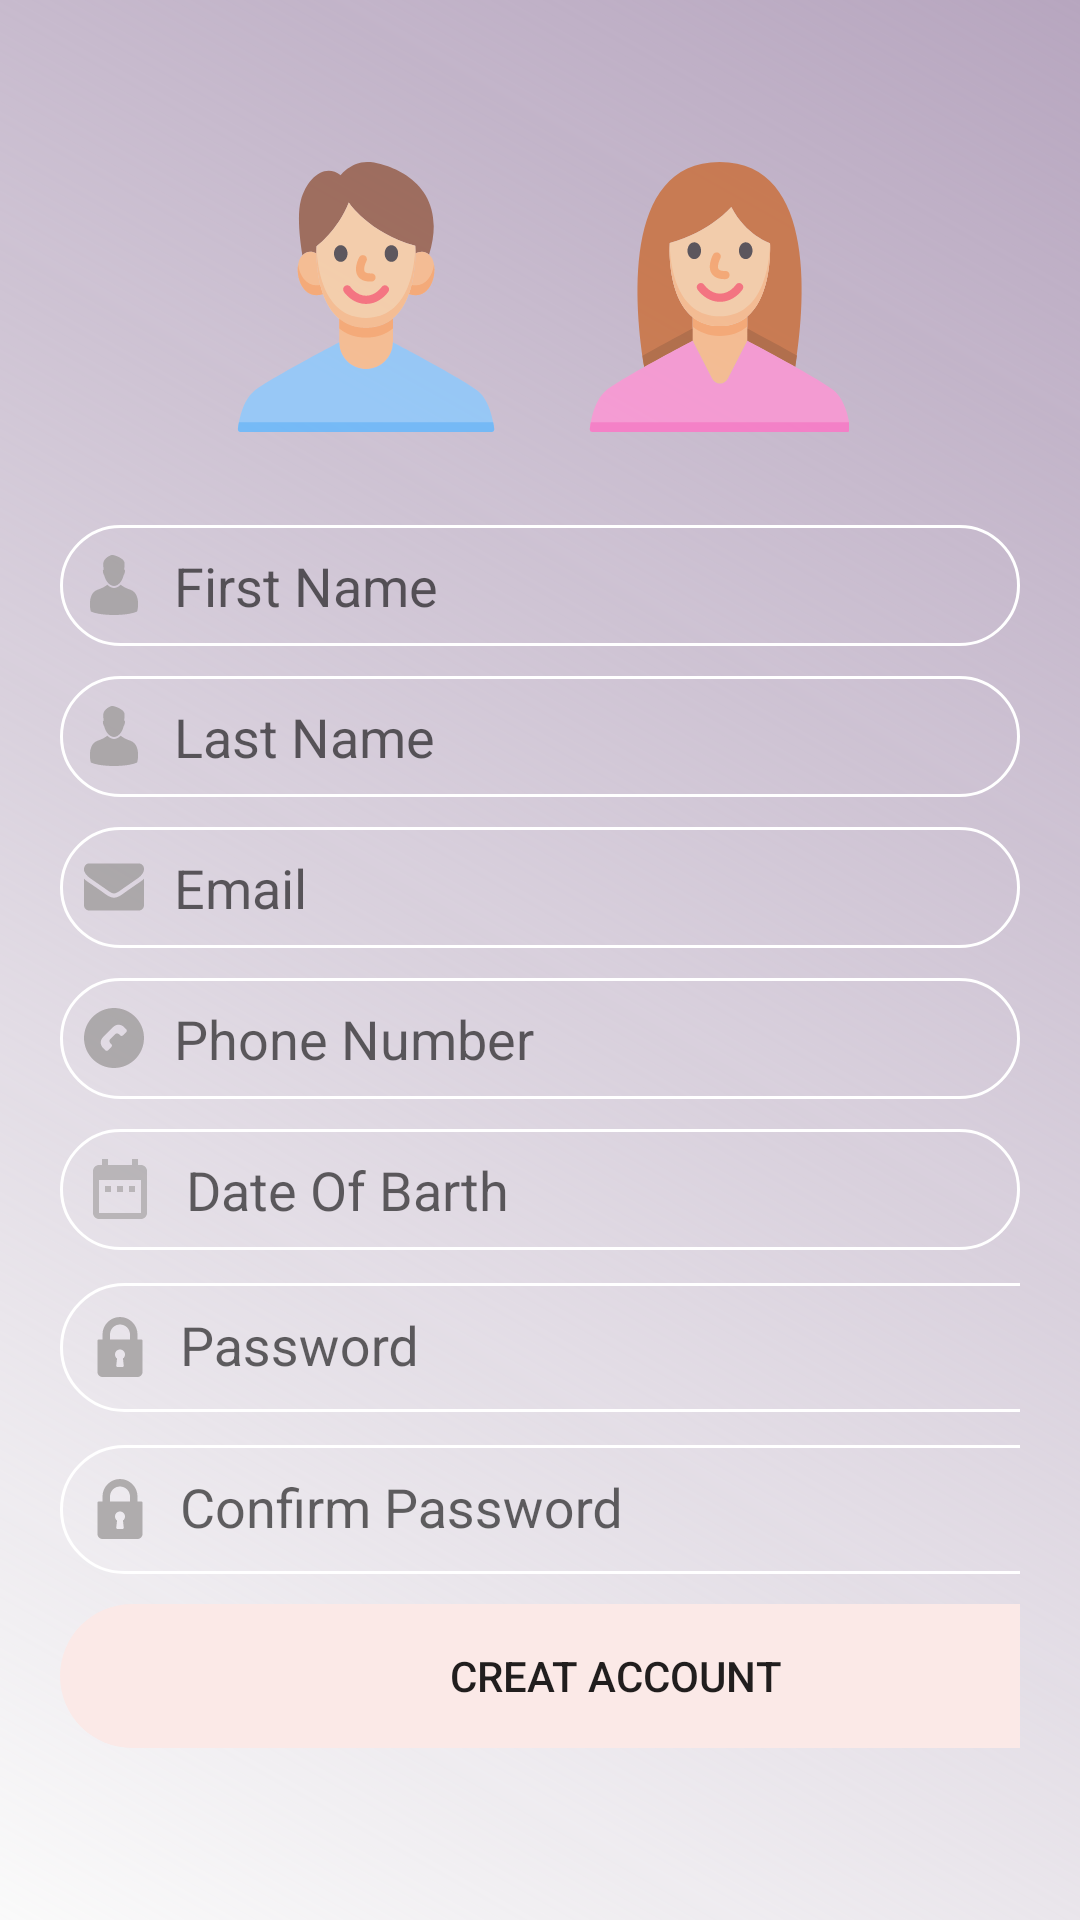

Here is an Android app screen rendered from its layout file. Give the layout XML and the strings, colors and styles it references.
<!-- AndroidManifest.xml: application theme AppTheme -->
<!-- res/layout/activity_registration_.xml -->
<?xml version="1.0" encoding="utf-8"?>
<layout xmlns:android="http://schemas.android.com/apk/res/android"
    xmlns:app="http://schemas.android.com/apk/res-auto"

    xmlns:tools="http://schemas.android.com/tools">

    <androidx.constraintlayout.widget.ConstraintLayout
        android:layout_width="match_parent"
        android:layout_height="match_parent"
        android:background="@drawable/recyler_view_background_color"

        android:padding="20dp"
        tools:context=".Registration_Activity">

        <EditText
            android:id="@+id/firstNameID"
            android:layout_width="0dp"
            android:layout_height="wrap_content"
            android:layout_marginTop="15dp"
            android:background="@drawable/edit_text_email_password_shape"
            android:drawableLeft="@drawable/ic_male_user"
            android:drawablePadding="10dp"
            android:ems="10"
            android:hint="First Name"
            android:inputType="textPersonName"
            android:padding="8dp"
            android:paddingLeft="10dp"
            app:layout_constraintEnd_toEndOf="@+id/radioGroupID"
            app:layout_constraintStart_toStartOf="@+id/radioGroupID"
            app:layout_constraintTop_toBottomOf="@+id/radioGroupID" />

        <Button
            android:id="@+id/creatAccountButtonID"
            android:layout_width="0dp"
            android:layout_height="wrap_content"
            android:layout_marginTop="10dp"
            android:background="@drawable/login_button_shape"
            android:backgroundTint="#FBE9E7"
            android:text="Creat Account"
            app:layout_constraintEnd_toEndOf="@+id/confirmtextInputLayout"
            app:layout_constraintHorizontal_bias="0.0"
            app:layout_constraintStart_toStartOf="@+id/confirmtextInputLayout"
            app:layout_constraintTop_toBottomOf="@+id/confirmtextInputLayout" />


        <EditText
            android:id="@+id/phoneNumberID"
            android:layout_width="0dp"
            android:layout_height="wrap_content"
            android:layout_marginTop="10dp"
            android:background="@drawable/edit_text_email_password_shape"
            android:drawableLeft="@drawable/ic_call_button"

            android:drawablePadding="10dp"
            android:ems="10"
            android:hint="Phone Number"
            android:inputType="number"
            android:padding="8dp"
            android:paddingLeft="10dp"
            app:layout_constraintEnd_toEndOf="@+id/EmailID"
            app:layout_constraintStart_toStartOf="@+id/EmailID"
            app:layout_constraintTop_toBottomOf="@+id/EmailID" />

        <EditText
            android:id="@+id/lastNameID"

            android:layout_width="0dp"
            android:layout_height="wrap_content"
            android:layout_marginTop="10dp"
            android:background="@drawable/edit_text_email_password_shape"
            android:drawableLeft="@drawable/ic_male_user"
            android:drawablePadding="10dp"
            android:ems="10"
            android:hint="Last Name"
            android:inputType="textPersonName"
            android:padding="8dp"
            android:paddingLeft="10dp"
            app:layout_constraintEnd_toEndOf="@+id/firstNameID"
            app:layout_constraintStart_toStartOf="@+id/firstNameID"
            app:layout_constraintTop_toBottomOf="@+id/firstNameID" />

        <EditText
            android:id="@+id/EmailID"
            android:layout_width="0dp"
            android:layout_height="wrap_content"
            android:layout_marginTop="10dp"

            android:background="@drawable/edit_text_email_password_shape"
            android:drawableLeft="@drawable/ic_emaillogo"
            android:drawablePadding="10dp"
            android:ems="10"
            android:hint="Email"
            android:inputType="textPersonName"
            android:padding="8dp"
            android:paddingLeft="10dp"
            app:layout_constraintEnd_toEndOf="@+id/lastNameID"
            app:layout_constraintHorizontal_bias="0.0"
            app:layout_constraintStart_toStartOf="@+id/lastNameID"
            app:layout_constraintTop_toBottomOf="@+id/lastNameID" />


        <EditText


            android:id="@+id/dateOfbirthID"
            android:layout_width="0dp"
            android:layout_height="wrap_content"
            android:layout_marginTop="10dp"
            android:background="@drawable/edit_text_email_password_shape"
            android:drawableLeft="@drawable/ic_date_range_black_24dp"
            android:drawablePadding="10dp"
            android:ems="10"
            android:focusable="false"
            android:hint="Date Of Barth"


            android:padding="8dp"
            android:paddingLeft="10dp"
            app:layout_constraintEnd_toEndOf="@+id/phoneNumberID"
            app:layout_constraintHorizontal_bias="0.0"
            app:layout_constraintStart_toStartOf="@+id/phoneNumberID"
            app:layout_constraintTop_toBottomOf="@+id/phoneNumberID"


            android:datePickerMode="spinner"
            android:calendarViewShown="false"


            >



        </EditText>



        <RadioGroup
            android:id="@+id/radioGroupID"
            android:layout_width="0dp"
            android:layout_height="120dp"
            android:layout_marginTop="20dp"
            android:gravity="center_horizontal"
            android:orientation="horizontal"
            app:layout_constraintEnd_toEndOf="parent"
            app:layout_constraintStart_toStartOf="parent"
            app:layout_constraintTop_toTopOf="parent">

            <RadioButton
               android:shadowColor="@color/colorPrimaryDark"
                android:soundEffectsEnabled="true"

android:gravity="center_horizontal"

                android:id="@+id/maleButtonID"
                android:layout_width="88dp"
                android:layout_height="93dp"

                android:layout_marginStart="88dp"
                android:layout_marginLeft="88dp"
                android:layout_marginTop="14dp"

                android:button="@drawable/ic_man"

                android:text="Male"

                app:layout_constraintStart_toStartOf="@id/radioGroupID"
                app:layout_constraintTop_toTopOf="@id/radioGroupID">

            </RadioButton>

            <RadioButton
                android:shadowColor="@color/colorPrimaryDark"
                android:soundEffectsEnabled="true"


                android:gravity="center_horizontal"


                android:id="@+id/femaleButtonID"
                android:layout_width="88dp"
                android:layout_height="93dp"
                android:layout_marginLeft="30dp"

                android:layout_marginTop="14dp"
                android:layout_marginRight="88dp"
                android:button="@drawable/ic_woman"

                android:text="Female"


                app:layout_constraintEnd_toEndOf="@+id/maleButtonID"
                app:layout_constraintHorizontal_bias="0.0"
                app:layout_constraintStart_toStartOf="@+id/maleButtonID"

                app:layout_constraintVertical_bias="1.0"

                >

            </RadioButton>
        </RadioGroup>

        <com.google.android.material.textfield.TextInputLayout
            app:passwordToggleEnabled="true"


            android:id="@+id/passwordtextInputLayout"
            android:layout_width="370dp"
            android:layout_height="54dp"
            android:ems="10"
            app:layout_constraintEnd_toEndOf="@+id/dateOfbirthID"

            app:layout_constraintHorizontal_bias="0.0"
            app:layout_constraintStart_toStartOf="@+id/dateOfbirthID"
            app:layout_constraintTop_toBottomOf="@+id/dateOfbirthID"
            app:layout_editor_absoluteX="92dp"
            app:layout_editor_absoluteY="650dp"


            >

            <EditText


                android:id="@+id/regPasswordID"

                android:layout_width="match_parent"


                android:layout_height="match_parent"
                android:layout_marginTop="10dp"

                android:background="@drawable/edit_text_email_password_shape"


                android:drawablePadding="10dp"

                android:hint="Password"
                android:inputType="textPassword"

                android:paddingLeft="10dp"
                android:typeface="normal"
                android:drawableStart="@drawable/ic_lock"
                android:drawableLeft="@drawable/ic_lock">

            </EditText>


        </com.google.android.material.textfield.TextInputLayout>

        <com.google.android.material.textfield.TextInputLayout
            android:id="@+id/confirmtextInputLayout"
            android:layout_width="370dp"
            android:layout_height="54dp"

            android:ems="10"

            app:layout_constraintEnd_toEndOf="@+id/dateOfbirthID"
            app:layout_constraintHorizontal_bias="0.0"
            app:layout_constraintStart_toStartOf="@+id/passwordtextInputLayout"
            app:layout_constraintTop_toBottomOf="@+id/passwordtextInputLayout"
            app:layout_editor_absoluteX="92dp"
            app:layout_editor_absoluteY="650dp"
            app:passwordToggleEnabled="true"
           >


            <EditText
                android:id="@+id/regConfirmPasswordID"
                android:layout_width="match_parent"
                android:layout_height="match_parent"
                android:background="@drawable/edit_text_email_password_shape"

                android:drawablePadding="10dp"
                android:ems="10"
                android:hint="Confirm Password"
                android:inputType="textPassword"

                android:paddingLeft="10dp"
                android:drawableLeft="@drawable/ic_lock"
                android:drawableStart="@drawable/ic_lock" />


        </com.google.android.material.textfield.TextInputLayout>


    </androidx.constraintlayout.widget.ConstraintLayout>
</layout>
<!-- resources referenced by this layout -->
<resources>
  <color name="colorPrimaryDark">#3700B3</color>
  <!-- drawable edit_text_email_password_shape (drawable) -->
  <?xml version="1.0" encoding="utf-8"?>
  <selector xmlns:android="http://schemas.android.com/apk/res/android">
  
      <item
  
          android:state_focused="true">
  
          <shape
  
              android:shape="rectangle">
  
              <corners android:radius="30dp"></corners>
  
              <solid android:color="@android:color/transparent">
  
              </solid>
  
              <stroke android:width="1dp" android:color="@color/colorAccent">
  
              </stroke>
  
  
          </shape>
  
  
      </item>
  
  
      <item>
  
          <shape
  
              android:shape="rectangle">
  
              <corners android:radius="30dp"></corners>
  
              <solid android:color="@android:color/transparent">
  
              </solid>
  
              <stroke android:width="1dp" android:color="@color/white">
  
              </stroke>
  
  
          </shape>
  
  
      </item>
  
  
  </selector>
  <!-- drawable ic_call_button (drawable) -->
  <vector android:alpha="0.8" android:autoMirrored="true"
      android:height="20dp" android:viewportHeight="342.514"
      android:viewportWidth="342.514" android:width="20dp" xmlns:android="http://schemas.android.com/apk/res/android">
      <path android:fillColor="#A09D9D" android:pathData="M171.254,0C76.826,0 0,76.825 0,171.26c0,94.434 76.819,171.254 171.254,171.254c94.434,0 171.26,-76.82 171.26,-171.254C342.514,76.825 265.682,0 171.254,0zM241.225,137.474l-18.76,18.777c-4.383,4.377 -11.444,4.377 -15.816,0l-6.737,-6.731c-0.606,-0.609 -1.351,-0.937 -2.132,-1.147c-6.209,-4.603 -14.994,-4.155 -20.614,1.459l-27.322,27.322c-5.632,5.62 -6.083,14.417 -1.465,20.614c0.21,0.781 0.544,1.52 1.138,2.132l6.752,6.737c4.359,4.371 4.371,11.445 0,15.805l-18.771,18.783c-4.387,4.371 -11.445,4.371 -15.817,0l-13.478,-13.487c-16.727,-16.705 -16.714,-43.907 0,-60.621l58.925,-58.919c16.715,-16.708 43.91,-16.708 60.622,0l13.475,13.472C245.596,126.046 245.596,133.111 241.225,137.474z"/>
  </vector>
  <!-- drawable ic_date_range_black_24dp (drawable) -->
  <vector android:alpha="0.63" android:autoMirrored="true"
      android:height="24dp" android:viewportHeight="24.0"
      android:viewportWidth="24.0" android:width="24dp" xmlns:android="http://schemas.android.com/apk/res/android">
      <path android:fillColor="#A09D9D" android:pathData="M9,11L7,11v2h2v-2zM13,11h-2v2h2v-2zM17,11h-2v2h2v-2zM19,4h-1L18,2h-2v2L8,4L8,2L6,2v2L5,4c-1.11,0 -1.99,0.9 -1.99,2L3,20c0,1.1 0.89,2 2,2h14c1.1,0 2,-0.9 2,-2L21,6c0,-1.1 -0.9,-2 -2,-2zM19,20L5,20L5,9h14v11z"/>
  </vector>
  <!-- drawable login_button_shape (drawable) -->
  <?xml version="1.0" encoding="utf-8"?>
  <shape xmlns:android="http://schemas.android.com/apk/res/android"
  
      android:shape="rectangle">
      <corners android:radius="30dp">
  
      </corners>
      <stroke
  
          android:color="@color/colorPrimary">
  
  
      </stroke>
  
  
  </shape>
  <!-- drawable recyler_view_background_color (drawable) -->
  <shape xmlns:android="http://schemas.android.com/apk/res/android" android:shape="rectangle" >
      <gradient
          android:type="linear"
          android:startColor="#FFB7A6BF"
  
          android:angle="225"/>
  </shape>
  <style name="AppTheme" parent="Theme.AppCompat.Light.NoActionBar">
          
          <item name="colorPrimary">@color/colorPrimary</item>
          <item name="colorPrimaryDark">#5C505E</item>
          <item name="colorAccent">@color/colorAccent</item>
      </style>
  <color name="colorAccent">#03DAC5</color>
  <color name="white">#FFFFFF</color>
  <color name="colorPrimary">#6200EE</color>
</resources>
